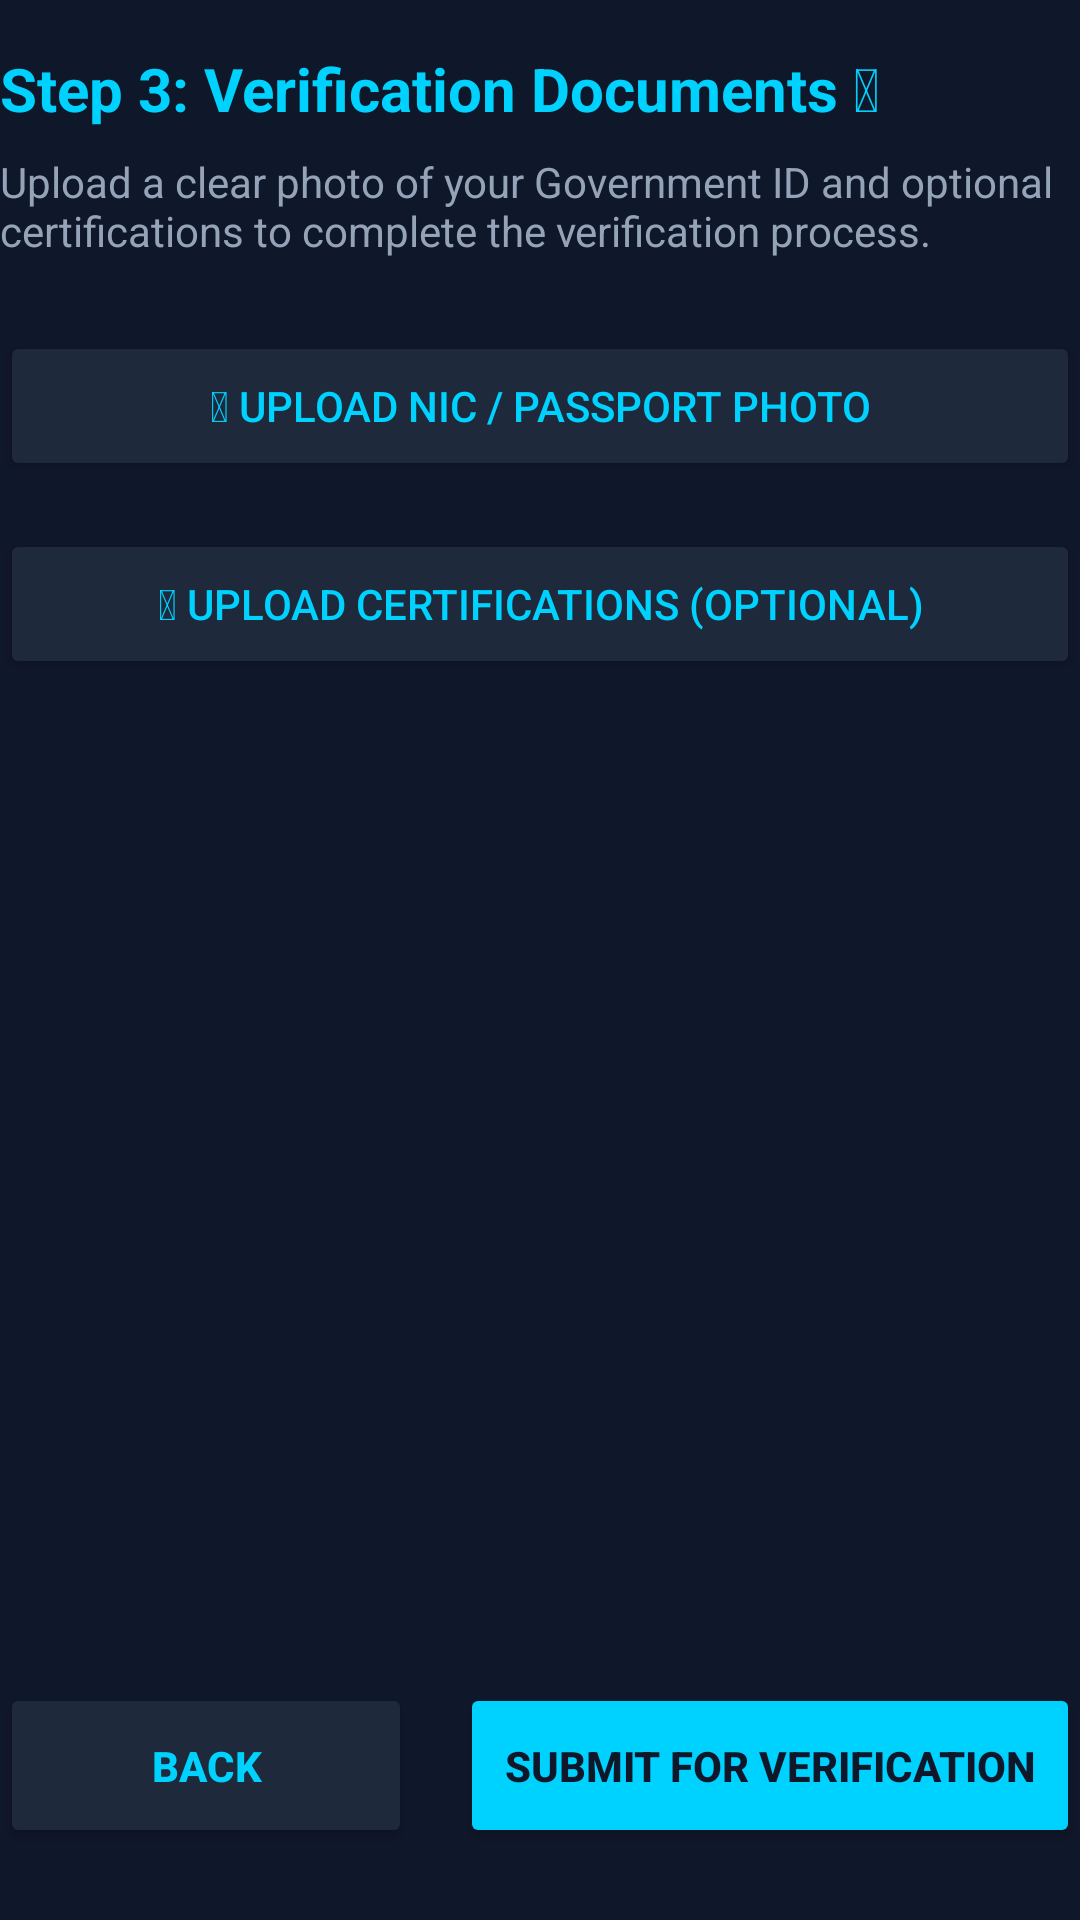

Write the Android layout XML for this screen, with the resource values it uses.
<!-- AndroidManifest.xml: application theme Theme.LocalProAndroid -->
<!-- res/layout/fragment_step3_documents.xml -->
<?xml version="1.0" encoding="utf-8"?>
<ScrollView xmlns:android="http://schemas.android.com/apk/res/android"
    xmlns:app="http://schemas.android.com/apk/res-auto"
    android:layout_width="match_parent"
    android:layout_height="match_parent"
    android:background="#0F172A"
    android:fillViewport="true">

    <androidx.constraintlayout.widget.ConstraintLayout
        android:layout_width="match_parent"
        android:layout_height="wrap_content">

        <TextView
            android:id="@+id/tvStepTitle"
            android:layout_width="wrap_content"
            android:layout_height="wrap_content"
            android:layout_marginTop="16dp"
            android:text="Step 3: Verification Documents &#128248;"
            android:textColor="#00D2FF"
            android:textSize="20sp"
            android:textStyle="bold"
            app:layout_constraintStart_toStartOf="parent"
            app:layout_constraintTop_toTopOf="parent" />

        <TextView
            android:id="@+id/tvStepSubtitle"
            android:layout_width="match_parent"
            android:layout_height="wrap_content"
            android:layout_marginTop="8dp"
            android:text="Upload a clear photo of your Government ID and optional certifications to complete the verification process."
            android:textColor="#94A3B8"
            android:textSize="14sp"
            app:layout_constraintTop_toBottomOf="@id/tvStepTitle" />

        <Button
            android:id="@+id/btnUploadId"
            android:layout_width="match_parent"
            android:layout_height="50dp"
            android:layout_marginTop="24dp"
            android:backgroundTint="#1E293B"
            android:text="&#128248; Upload NIC / Passport Photo"
            android:textColor="#00D2FF"
            app:layout_constraintTop_toBottomOf="@id/tvStepSubtitle" />

        <ImageView
            android:id="@+id/ivIdPreview"
            android:layout_width="match_parent"
            android:layout_height="120dp"
            android:layout_marginTop="8dp"
            android:scaleType="centerCrop"
            android:visibility="gone"
            app:layout_constraintTop_toBottomOf="@id/btnUploadId" />

        <Button
            android:id="@+id/btnUploadCertificate"
            android:layout_width="match_parent"
            android:layout_height="50dp"
            android:layout_marginTop="16dp"
            android:backgroundTint="#1E293B"
            android:text="&#128220; Upload Certifications (Optional)"
            android:textColor="#00D2FF"
            app:layout_constraintTop_toBottomOf="@id/ivIdPreview" />

        <ImageView
            android:id="@+id/ivCertificatePreview"
            android:layout_width="match_parent"
            android:layout_height="120dp"
            android:layout_marginTop="8dp"
            android:scaleType="centerCrop"
            android:visibility="gone"
            app:layout_constraintTop_toBottomOf="@id/btnUploadCertificate" />

        <LinearLayout
            android:layout_width="match_parent"
            android:layout_height="wrap_content"
            android:layout_marginTop="32dp"
            android:layout_marginBottom="24dp"
            android:orientation="horizontal"
            app:layout_constraintBottom_toBottomOf="parent"
            app:layout_constraintTop_toBottomOf="@id/ivCertificatePreview"
            app:layout_constraintVertical_bias="1.0">

            <Button
                android:id="@+id/btnBackStep3"
                android:layout_width="0dp"
                android:layout_height="55dp"
                android:layout_marginRight="8dp"
                android:layout_weight="1"
                android:backgroundTint="#1E293B"
                android:text="BACK"
                android:textColor="#00D2FF"
                android:textStyle="bold" />

            <Button
                android:id="@+id/btnSubmitOnboarding"
                android:layout_width="0dp"
                android:layout_height="55dp"
                android:layout_marginLeft="8dp"
                android:layout_weight="1.5"
                android:backgroundTint="#00D2FF"
                android:text="SUBMIT FOR VERIFICATION"
                android:textColor="#0F172A"
                android:textStyle="bold" />
        </LinearLayout>

    </androidx.constraintlayout.widget.ConstraintLayout>
</ScrollView>
<!-- resources referenced by this layout -->
<resources>
  <style name="Theme.LocalProAndroid" parent="Base.Theme.LocalProAndroid" />
  <style name="Base.Theme.LocalProAndroid" parent="Theme.Material3.DayNight.NoActionBar">
          <item name="colorPrimary">#0EA5E9</item>
          <item name="colorPrimaryVariant">#6366F1</item>
          <item name="colorSecondary">#10B981</item>
          <item name="android:windowBackground">@color/lp_bg_deep</item>
      </style>
  <color name="lp_bg_deep">#0D1B2A</color>
</resources>
